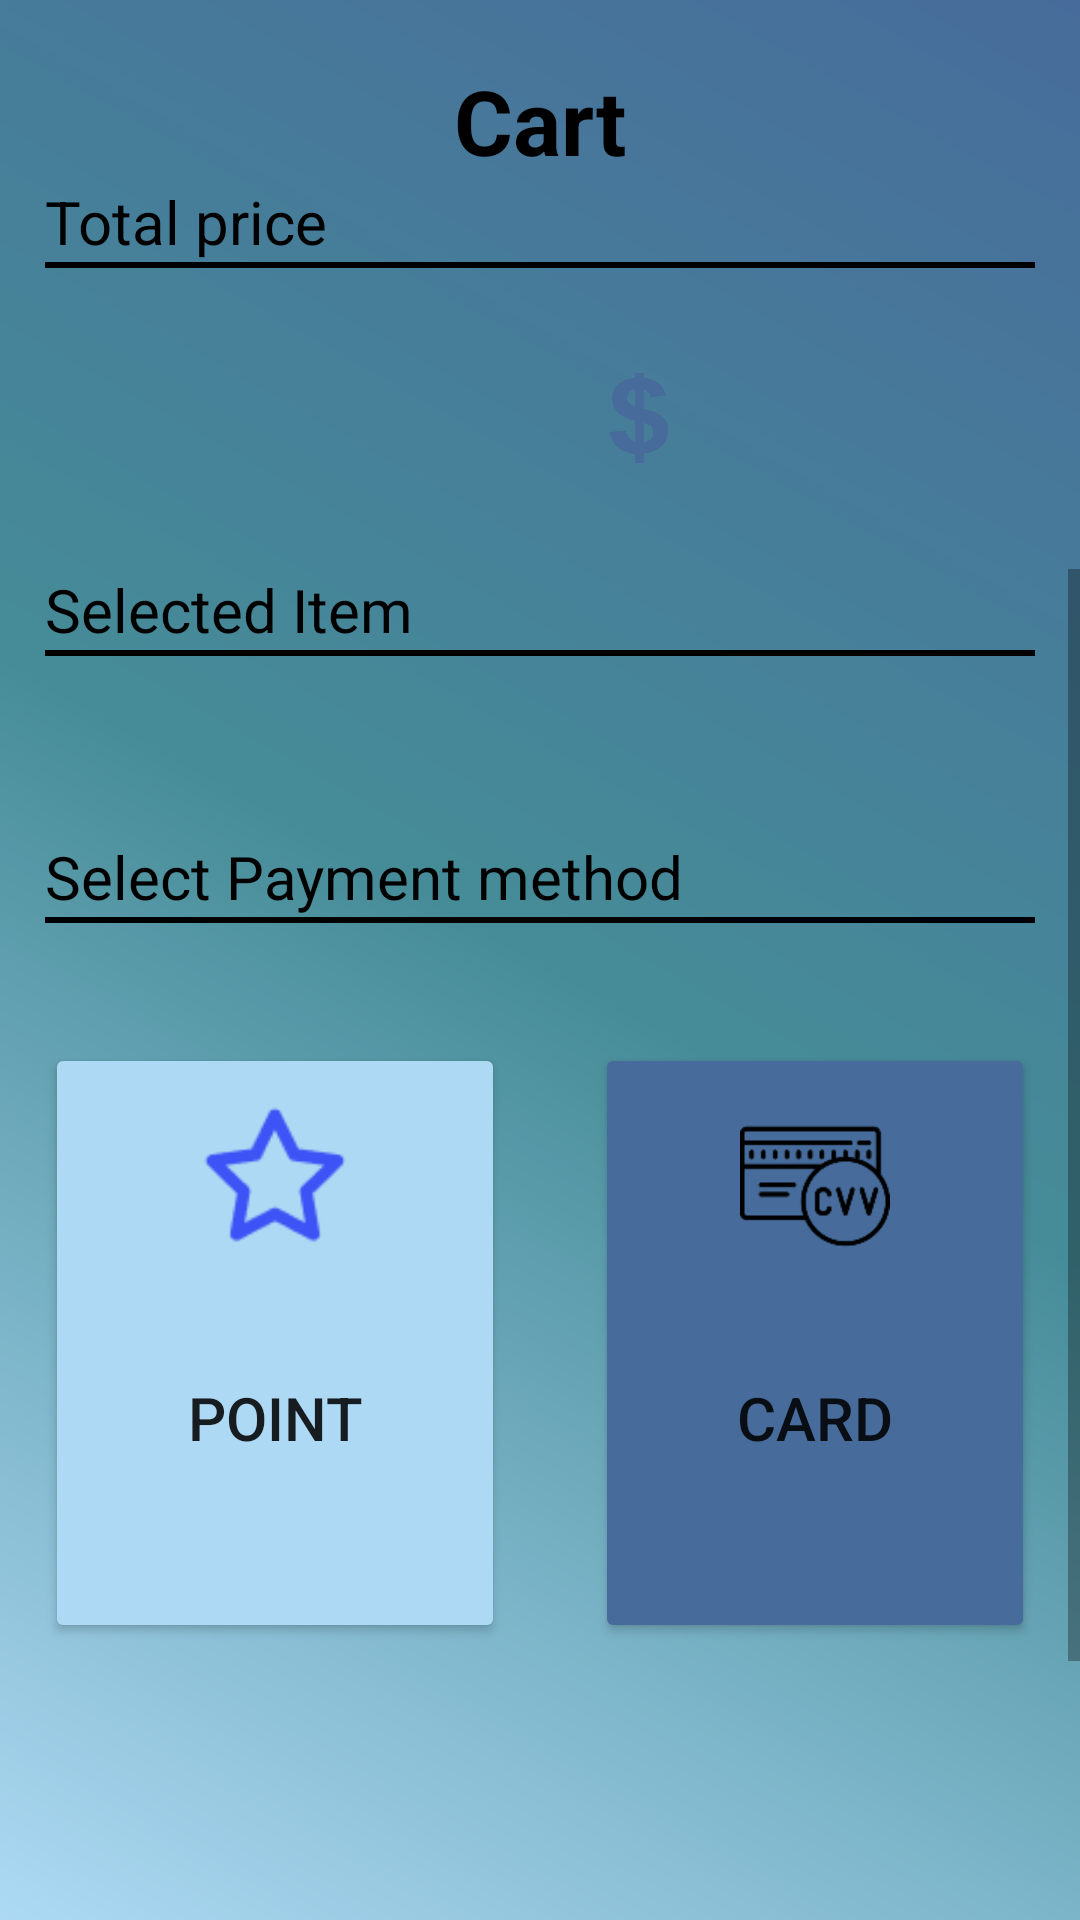

Write the Android layout XML for this screen, with the resource values it uses.
<!-- AndroidManifest.xml: application theme Theme.GGaming_FrontEnd -->
<!-- res/layout/fragment_cart.xml -->
<?xml version="1.0" encoding="utf-8"?>
<LinearLayout xmlns:android="http://schemas.android.com/apk/res/android"
    xmlns:app="http://schemas.android.com/apk/res-auto"
    xmlns:tools="http://schemas.android.com/tools"
    android:layout_width="match_parent"
    android:layout_height="match_parent"
    android:orientation="vertical"
    tools:context=".ProfileActivity"
    android:background="@drawable/grad1">

    <LinearLayout
        android:layout_width="match_parent"
        android:layout_height="wrap_content"
        android:orientation="horizontal">

        <TextView
            android:id="@+id/textView6"
            android:layout_width="wrap_content"
            android:layout_height="wrap_content"
            android:layout_marginTop="20sp"
            android:layout_weight="1"
            android:text="Cart"
            android:textColor="@color/black"
            android:textSize="30sp"
            android:textStyle="bold"
            android:gravity="center"/>

    </LinearLayout>

    <TextView
        android:id="@+id/textView10"
        android:layout_width="match_parent"
        android:layout_height="wrap_content"
        android:text="Total price"
        android:textSize="20sp"
        android:layout_marginLeft="15sp"
        android:layout_marginRight="15sp"
        android:textColor="@color/black"/>

    <LinearLayout
        android:layout_width="match_parent"
        android:layout_height="wrap_content"
        android:orientation="horizontal">

        <androidx.constraintlayout.widget.ConstraintLayout
            android:layout_width="match_parent"
            android:layout_height="2sp"
            android:layout_marginLeft="15sp"
            android:layout_marginRight="15sp"
            android:background="@color/black" />
    </LinearLayout>

    <LinearLayout
        android:layout_width="match_parent"
        android:layout_height="wrap_content"
        android:orientation="horizontal"
        android:gravity="center">

        <Space
            android:layout_width="wrap_content"
            android:layout_height="wrap_content"
            android:layout_weight="2" />

        <TextView
            android:id="@+id/cartTotalPriceTextView"
            android:layout_width="wrap_content"
            android:layout_height="wrap_content"
            android:layout_marginTop="30sp"
            android:layout_marginBottom="30sp"
            android:layout_weight="1"
            android:gravity="center"
            android:textColor="@color/black"
            android:textSize="30sp"
            android:textStyle="bold" />

        <ImageView
            android:id="@+id/imageView7"
            android:layout_width="wrap_content"
            android:layout_height="wrap_content"

            app:srcCompat="@drawable/money1" />

        <Space
            android:layout_width="wrap_content"
            android:layout_height="wrap_content"
            android:layout_weight="2" />

    </LinearLayout>

    <RelativeLayout
        android:layout_width="match_parent"
        android:layout_height="wrap_content"
        android:padding="0sp">

        <ScrollView
            android:layout_width="match_parent"
            android:layout_height="383dp">

            <LinearLayout
                android:layout_width="match_parent"
                android:layout_height="wrap_content"
                android:orientation="vertical">

                <LinearLayout
                    android:layout_width="match_parent"
                    android:layout_height="wrap_content"
                    android:orientation="vertical">

                    <TextView
                        android:id="@+id/textVie"
                        android:layout_width="match_parent"
                        android:layout_height="wrap_content"
                        android:layout_marginLeft="15sp"
                        android:layout_marginRight="15sp"
                        android:text="Selected Item"
                        android:textColor="@color/black"
                        android:textSize="20sp" />

                    <LinearLayout
                        android:layout_width="match_parent"
                        android:layout_height="match_parent"
                        android:layout_marginBottom="25sp"
                        android:orientation="horizontal">

                        <androidx.constraintlayout.widget.ConstraintLayout
                            android:layout_width="match_parent"
                            android:layout_height="2sp"
                            android:layout_marginLeft="15sp"
                            android:layout_marginRight="15sp"
                            android:background="@color/black">


                        </androidx.constraintlayout.widget.ConstraintLayout>
                    </LinearLayout>

                </LinearLayout>


                <androidx.recyclerview.widget.RecyclerView
                    android:id="@+id/select_list"
                    android:layout_width="match_parent"
                    android:layout_height="wrap_content"
                    android:layout_marginTop="20dp"
                    android:scrollbarFadeDuration="0"
                    android:scrollbarSize="5dp"
                    android:scrollbarThumbVertical="@android:color/darker_gray"
                    android:scrollbars="vertical" />

                <LinearLayout
                    android:layout_width="match_parent"
                    android:layout_height="match_parent"
                    android:orientation="vertical">

                    <TextView
                        android:id="@+id/textView11"
                        android:layout_width="match_parent"
                        android:layout_height="wrap_content"
                        android:layout_marginLeft="15sp"
                        android:layout_marginTop="15sp"
                        android:layout_marginRight="15sp"
                        android:text="Select Payment method"
                        android:textColor="@color/black"

                        android:textSize="20sp" />

                    <LinearLayout
                        android:layout_width="match_parent"
                        android:layout_height="wrap_content"
                        android:layout_marginBottom="25sp"
                        android:orientation="horizontal">

                        <androidx.constraintlayout.widget.ConstraintLayout
                            android:layout_width="match_parent"
                            android:layout_height="2sp"
                            android:layout_marginLeft="15sp"
                            android:layout_marginRight="15sp"
                            android:background="@color/black">

                        </androidx.constraintlayout.widget.ConstraintLayout>
                    </LinearLayout>

                </LinearLayout>

                <LinearLayout
                    android:layout_width="match_parent"
                    android:layout_height="wrap_content"
                    android:orientation="horizontal"
                    android:paddingBottom="30dp">

                    <LinearLayout
                        android:layout_width="wrap_content"
                        android:layout_height="wrap_content"
                        android:layout_weight="1"
                        android:orientation="vertical">

                        <Button
                            android:id="@+id/Point_btn"
                            android:layout_width="match_parent"
                            android:layout_height="200sp"
                            android:layout_margin="15sp"
                            android:layout_weight="1"
                            android:backgroundTint="#ADD9F4"
                            android:drawableTop="@drawable/star"
                            android:gravity="center"

                            android:padding="20sp"
                            android:text="Point"
                            android:textSize="20sp" />
                    </LinearLayout>

                    <LinearLayout
                        android:layout_width="wrap_content"
                        android:layout_height="wrap_content"
                        android:layout_weight="1"
                        android:orientation="vertical">

                        <Button
                            android:id="@+id/Card_btn"
                            android:layout_width="match_parent"
                            android:layout_height="200sp"
                            android:layout_margin="15sp"
                            android:layout_weight="1"
                            android:backgroundTint="#476C9B"
                            android:drawableTop="@drawable/credit"
                            android:gravity="center"

                            android:padding="20sp"
                            android:text="Card"
                            android:textSize="20sp" />
                    </LinearLayout>

                </LinearLayout>

            </LinearLayout>
        </ScrollView>
    </RelativeLayout>


</LinearLayout>
<!-- resources referenced by this layout -->
<resources>
  <color name="black">#FF000000</color>
  <!-- drawable credit (drawable-v24) -->
  <?xml version="1.0" encoding="utf-8"?>
  <layer-list xmlns:android="http://schemas.android.com/apk/res/android">
      <item
          android:drawable="@drawable/credit1"
          android:height="50dp"
          android:width="50dp"/>
  
  </layer-list>
  <!-- drawable grad1 (drawable) -->
  <?xml version="1.0" encoding="utf-8"?>
  <shape xmlns:android="http://schemas.android.com/apk/res/android"
      android:shape="rectangle">
  
      <gradient
          android:angle="45"
          android:startColor="#add9f4"
          android:centerColor="#468c98"
          android:endColor="#476c9b"
          />
  </shape>
  <!-- drawable money1 (drawable-v24) -->
  <?xml version="1.0" encoding="utf-8"?>
  <layer-list xmlns:android="http://schemas.android.com/apk/res/android">
      <item
          android:drawable="@drawable/money"
          android:width="30sp"
          android:height="30sp"/>
  </layer-list>
  <!-- drawable star (drawable-v24) -->
  <?xml version="1.0" encoding="utf-8"?>
  <layer-list xmlns:android="http://schemas.android.com/apk/res/android">
      <item
          android:drawable="@drawable/point_icon"
          android:height="50dp"
          android:width="50dp"/>
  </layer-list>
  <style name="Theme.GGaming_FrontEnd" parent="Theme.MaterialComponents.DayNight">
          
          <item name="colorPrimary">@color/queen_blue</item>
          <item name="colorPrimaryVariant">@color/uranian_blue</item>
  
  
          
          <item name="colorSecondary">@color/steel_teal</item>
          <item name="colorSecondaryVariant">@color/uranian_blue</item>
  
  
          
          <item name="android:statusBarColor">?attr/colorPrimaryVariant</item>
          
  
  
  
          <item name="windowNoTitle">true</item>
  
      </style>
  <!-- drawable credit1: png bitmap (drawable-v24, 3175 bytes) -->
  <!-- drawable money: png bitmap (drawable-v24, 4480 bytes) -->
  <!-- drawable point_icon: png bitmap (drawable, 1015 bytes) -->
  <color name="queen_blue">#476C9B</color>
  <color name="uranian_blue">#ADD9F4</color>
  <color name="steel_teal">#468C98</color>
</resources>
